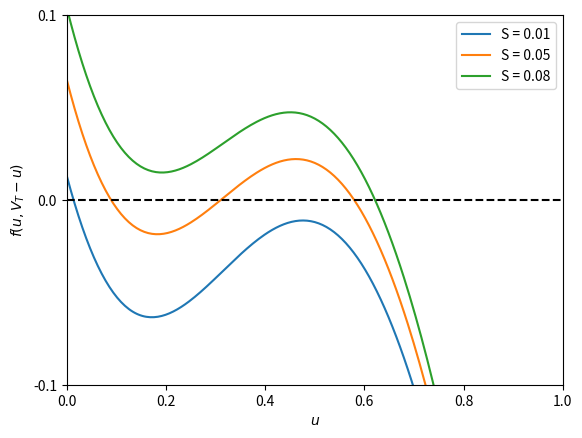
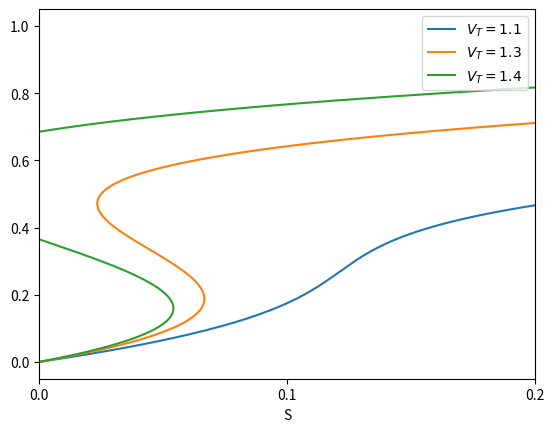
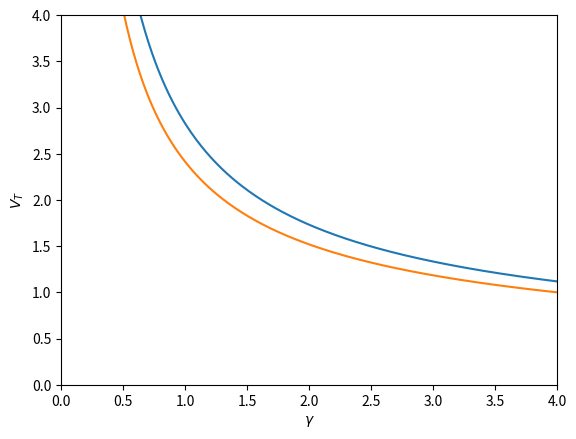

Generate these figures, in order, with matplotlib:
#!/usr/bin/env python3
"""
Cell Polarization: We examine ODE system describing the diffusion free model of cell polarization

Produces:
 - Figure 1: Right-hand side of the ODE, illustrating bistability, see Figure 12.10(a)
 - Figure 2: Steady states for different VT, see Figure 12.10(b)
 - Figure 3: Bifurcation diagram illustrating three regions of qualitatively
   different behavior, see Figure 12.11

"""

# =============================================================================
# Packages
# =============================================================================
import numpy as np
import matplotlib.pyplot as plt
from scipy.integrate import solve_ivp

# =============================================================================
# Nonlinearity
# =============================================================================
def f(u, v, S, gamma):
	y = (S + gamma*u**2/(1 + u**2))*v - u
	return y

# =============================================================================
# RHS of DE - Illustrate bistability
# =============================================================================
def getRHS(gamma, VT, S_list):
	# --- Initiate indep variable, plot
	u = np.linspace(0, 1, 2**8+1)
	fig, ax = plt.subplots()

	# --- Step through S_list
	for kS in range(len(S_list)):
		S = S_list[kS]
		ax.plot(u, f(u, VT-u, S, gamma), label = f'S = {S:.2f}')
	ax.plot(u, np.zeros(len(u)), '--k')
	ax.set(xlabel = r'$u$', ylabel = r'$f(u, V_T - u)$', xlim = (0, 1), ylim = (-0.1, 0.1))
	ax.set(yticks = [-0.1, 0, 0.1])
	ax.legend(loc = 'upper right')
	return fig, ax

# =============================================================================
# Steady States
# =============================================================================
def getSS(gamma, VT_list):
	# --- Initiate indep variable, plot
	u = np.linspace(0, 1, 2**8+1)
	fig, ax = plt.subplots()

	# --- Step through VT_list
	for kV in range(len(VT_list)):
		VT = VT_list[kV]
		S = u/(VT - u) - gamma*u**2/(1 + u**2)
		ax.plot(S, u, label = rf'$V_T = {VT:1.1f}$')
	ax.set(xlabel = 'S', label = 'u', xlim = (0, 0.2))
	ax.set(xticks = [0, 0.1, 0.2])
	ax.legend(loc = 'upper right')
	
	return fig, ax

# =============================================================================
# Bifurcation Diagram
# =============================================================================
def getBifDiag():
	# --- Initiate indep variable, plot
	x = np.linspace(0.5, 4, 2**8+1)
	fig, ax = plt.subplots()
	
	# -- S(u) = S'(u) = 0 (note typo in text)
	y1 = 2/x*np.sqrt(x+1)
	
	# --- S'(u) = S''(u) = 0
	a = 27*x**2
	b = -2*(4*x**3 - 3*x**2 + 48*x + 32)
	c = 27*x**2
	
	z = (-b + np.sqrt(b**2 - 4*a*c))/(2*a)
	y2 = np.sqrt(z)
	
	# --- Plotting
	ax.plot(x, y1, x, y2)
	ax.set(xlabel = r'$\gamma$', ylabel = r'$V_T$', xlim=(0, 4), ylim=(0,4))
	
	return fig, ax
	
# =============================================================================
# Main Simulation Function
# =============================================================================
def cell_polarization_ode_system():
	# --- Parameters
	gamma = 3
	
	# --- RHS of DE
	VT = 1.3
	S_list = np.array([0.01, 0.05, 0.08])
	fig1, ax1 = getRHS(gamma, VT, S_list)

	# --- Steady states
	VT_list = np.array([1.1, 1.3, 1.4])
	fig2, ax2 = getSS(gamma, VT_list)

	# --- Bifurcation Diagram
	fig3, ax3 = getBifDiag()
	plt.show()
# =============================================================================
# Execute the simulation if the script is run directly
# =============================================================================
if __name__ == "__main__":
	cell_polarization_ode_system()
